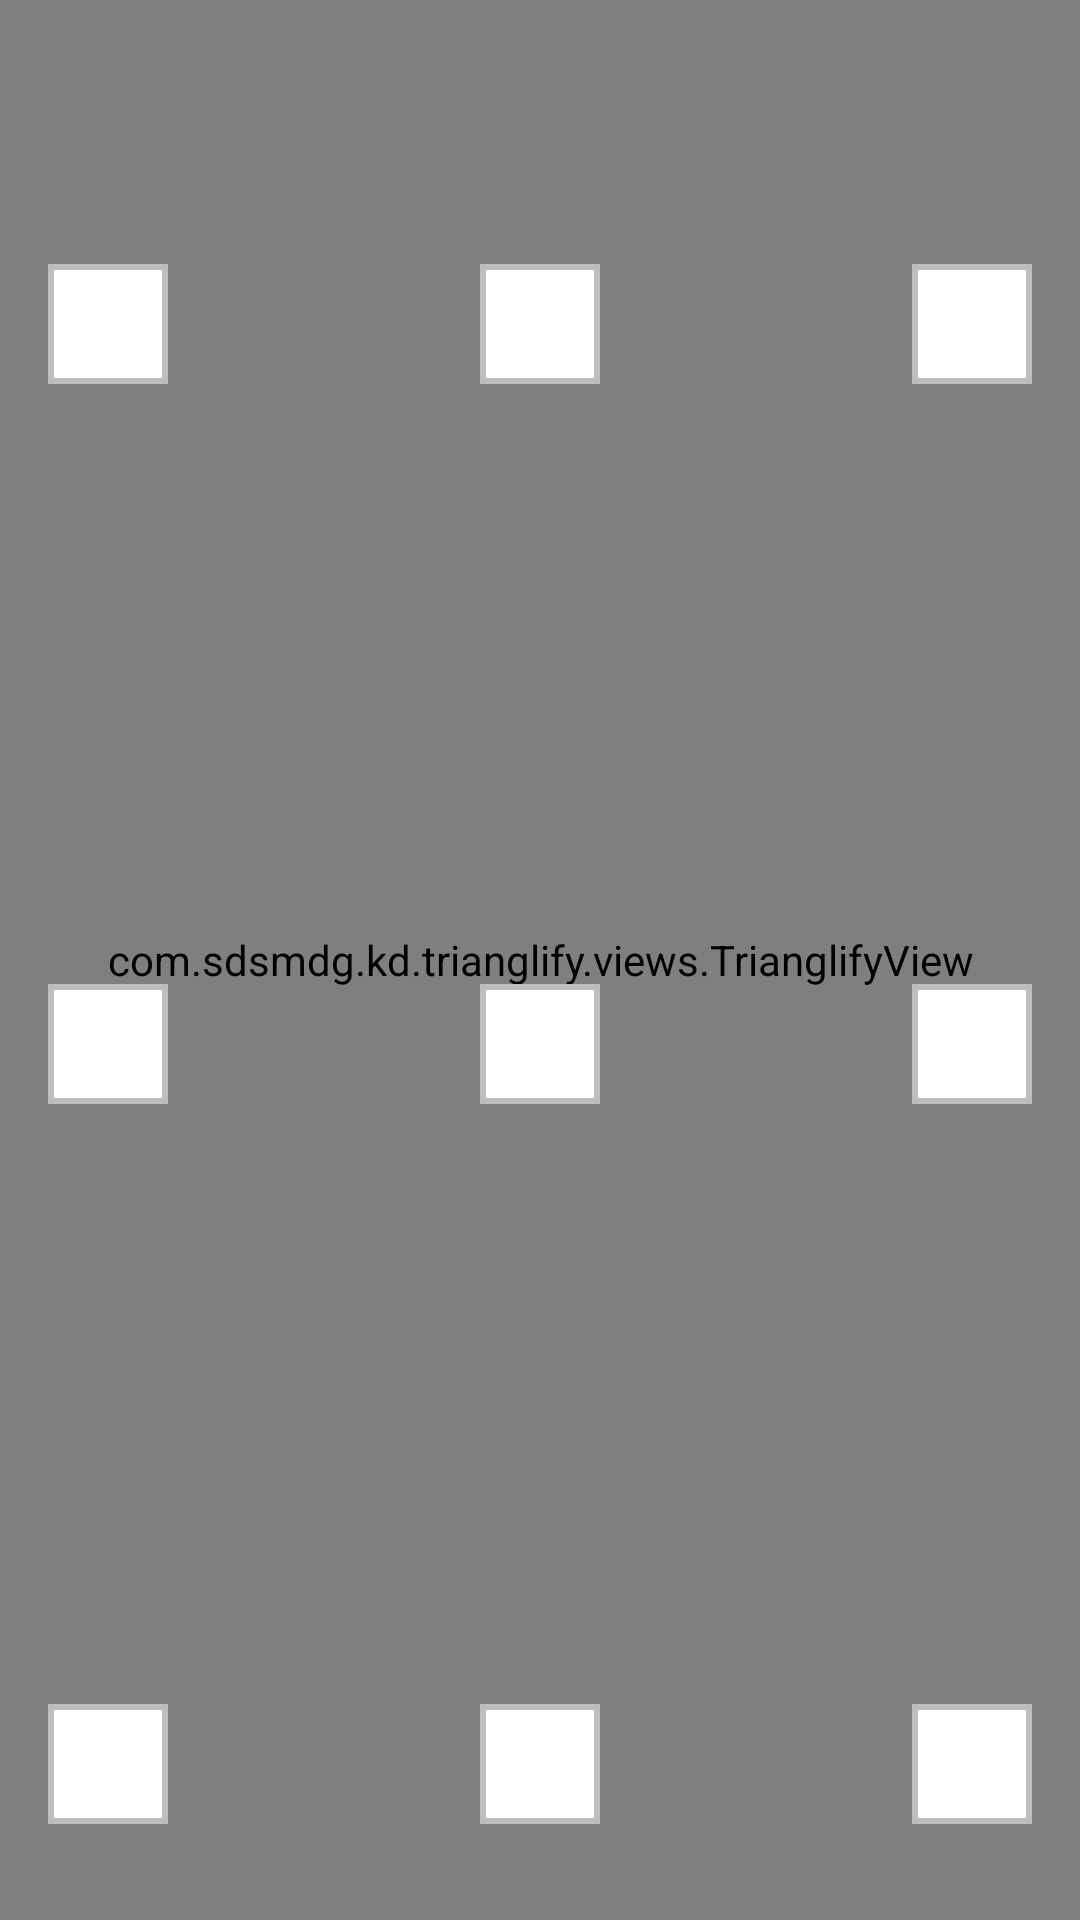

Produce the Android XML layout that renders to this screen, including the resource entries it uses.
<!-- AndroidManifest.xml: application theme AppTheme -->
<!-- res/layout/activity_custom_palette_picker.xml -->
<?xml version="1.0" encoding="utf-8"?>
<RelativeLayout
    xmlns:android="http://schemas.android.com/apk/res/android"
    xmlns:tools="http://schemas.android.com/tools"
    xmlns:app="http://schemas.android.com/apk/res-auto"
    android:id="@+id/activity_custom_palette_picker"
    android:layout_width="match_parent"
    android:layout_height="match_parent"
    tools:context="com.sdsmdg.kd.trianglifyexample.CustomPalettePickerActivity">

    <com.sdsmdg.kd.trianglify.views.TrianglifyView
        android:id="@+id/trianglify_custom_palette_view"
        android:layout_centerHorizontal="true"
        android:layout_width="match_parent"
        android:layout_height="match_parent"
        app:cellSize="30dp"
        app:variance="5dp"
        app:bleedX="50dp"
        app:bleedY="50dp"
        app:palette="RdBu"
        app:gridType="rectangle"
        app:fillStrokes="true"
        app:fillTriangle="true"
        app:randomColoring="false"
        />
    <RelativeLayout
        android:layout_width="match_parent"
        android:layout_height="match_parent"
        android:layout_marginTop="?android:attr/actionBarSize">
        <ImageView
            android:id="@+id/custom_palette_c0"
            android:layout_width="40dp"
            android:layout_height="40dp"
            android:background="#ffffff"
            android:layout_marginLeft = "16dp"
            android:layout_marginTop="32dp"
            android:clickable="true"
            android:src="@drawable/color_picked_imageview_border"
            />

        <ImageView
            android:id="@+id/custom_palette_c1"
            android:layout_width="40dp"
            android:layout_height="40dp"
            android:background="#ffffff"
            android:layout_margin ="32dp"
            android:layout_centerHorizontal="true"
            android:clickable="true"
            android:src="@drawable/color_picked_imageview_border"
            />

        <ImageView
            android:id="@+id/custom_palette_c2"
            android:layout_width="40dp"
            android:layout_height="40dp"
            android:background="#ffffff"
            android:layout_marginRight = "16dp"
            android:layout_marginTop="32dp"
            android:layout_alignParentRight="true"
            android:clickable="true"
            android:src="@drawable/color_picked_imageview_border"
            />

        <ImageView
            android:id="@+id/custom_palette_c3"
            android:layout_width="40dp"
            android:layout_height="40dp"
            android:background="#ffffff"
            android:layout_margin="16dp"
            android:layout_alignParentRight="true"
            android:layout_centerVertical="true"
            android:clickable="true"
            android:src="@drawable/color_picked_imageview_border"
            />

        <ImageView
            android:id="@+id/custom_palette_c4"
            android:layout_width="40dp"
            android:layout_height="40dp"
            android:background="#ffffff"
            android:layout_marginRight="16dp"
            android:layout_marginBottom="32dp"
            android:layout_alignParentBottom="true"
            android:layout_alignParentRight="true"
            android:clickable="true"
            android:src="@drawable/color_picked_imageview_border"
            />

        <ImageView
            android:id="@+id/custom_palette_c5"
            android:layout_width="40dp"
            android:layout_height="40dp"
            android:background="#ffffff"
            android:layout_marginBottom="32dp"
            android:layout_alignParentBottom="true"
            android:layout_centerHorizontal="true"
            android:clickable="true"
            android:src="@drawable/color_picked_imageview_border"
            />

        <ImageView
            android:id="@+id/custom_palette_c6"
            android:layout_width="40dp"
            android:layout_height="40dp"
            android:background="#ffffff"
            android:layout_marginLeft="16dp"
            android:layout_marginBottom="32dp"
            android:layout_alignParentBottom="true"
            android:clickable="true"
            android:src="@drawable/color_picked_imageview_border"
            />

        <ImageView
            android:id="@+id/custom_palette_c7"
            android:layout_width="40dp"
            android:layout_height="40dp"
            android:background="#ffffff"
            android:layout_margin="16dp"
            android:layout_centerVertical="true"
            android:clickable="true"
            android:src="@drawable/color_picked_imageview_border"
            />

        <ImageView
            android:id="@+id/custom_palette_c8"
            android:layout_width="40dp"
            android:layout_height="40dp"
            android:background="#ffffff"
            android:layout_centerInParent="true"
            android:clickable="true"
            android:src="@drawable/color_picked_imageview_border"
            />
    </RelativeLayout>

</RelativeLayout>
<!-- resources referenced by this layout -->
<resources>
  <!-- drawable color_picked_imageview_border (drawable) -->
  <?xml version="1.0" encoding="utf-8"?>
  <shape xmlns:android="http://schemas.android.com/apk/res/android">
      <stroke android:width="2dp" android:color="#bdbdbd"/>
      <padding android:left="1dp" android:top="1dp" android:right="1dp" android:bottom="1dp"/>
  </shape>
  <style name="AppTheme" parent="Theme.AppCompat.Light.DarkActionBar">
          
          <item name="colorPrimary">@color/colorPrimary</item>
          <item name="colorPrimaryDark">@color/colorPrimaryDark</item>
          <item name="colorAccent">@color/colorAccent</item>
      </style>
  <color name="colorPrimary">#009688</color>
  <color name="colorPrimaryDark">#00796B</color>
  <color name="colorAccent">#3F51B5</color>
</resources>
